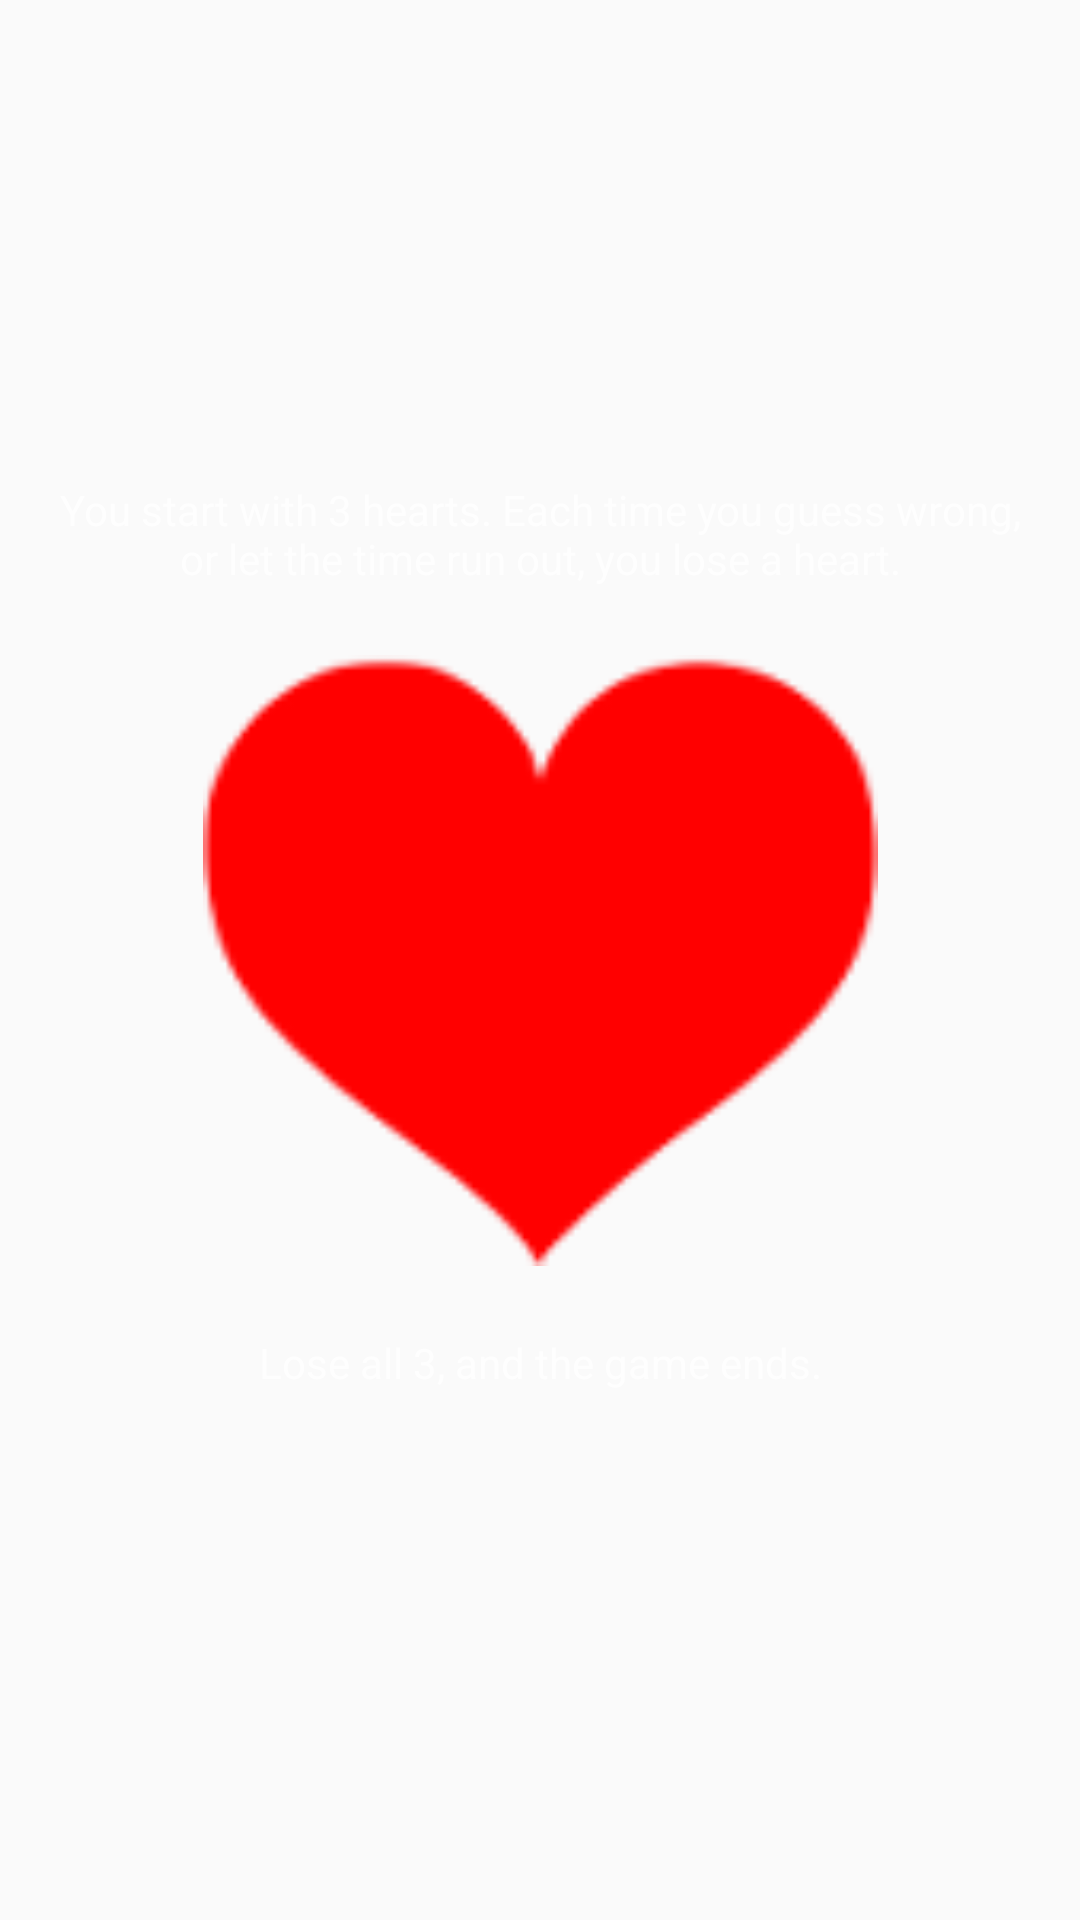

Layout XML and referenced resources for this Android screen:
<!-- AndroidManifest.xml: application theme AppTheme -->
<!-- res/layout/fragment_rules_page_3.xml -->
<?xml version="1.0" encoding="utf-8"?>
<android.support.constraint.ConstraintLayout
    xmlns:android="http://schemas.android.com/apk/res/android"
    xmlns:app="http://schemas.android.com/apk/res-auto"
    xmlns:tools="http://schemas.android.com/tools"
    android:layout_width="match_parent"
    android:layout_height="match_parent"
    android:paddingBottom="14sp"
    android:paddingLeft="14sp"
    android:paddingRight="14sp"
    android:paddingTop="14sp"
    tools:context="com.jeremybowyer.mathtap.HowToPlayActivity">

    <TextView
        android:id="@+id/ruleDescription4View"
        android:layout_width="wrap_content"
        android:layout_height="wrap_content"
        android:layout_marginBottom="16dp"
        android:layout_marginLeft="0dp"
        android:layout_marginRight="0dp"
        android:gravity="center"
        android:text="You start with 3 hearts. Each time you guess wrong, or let the time run out, you lose a heart."
        app:layout_constraintBottom_toTopOf="@+id/imageView2"
        app:layout_constraintHorizontal_bias="0.0"
        app:layout_constraintLeft_toLeftOf="parent"
        app:layout_constraintRight_toRightOf="parent"/>

    <ImageView
        android:id="@+id/imageView2"
        android:layout_width="225dp"
        android:layout_height="217dp"
        android:layout_marginBottom="8dp"
        android:layout_marginLeft="8dp"
        android:layout_marginRight="8dp"
        android:layout_marginTop="8dp"
        android:src="@drawable/heart"
        app:layout_constraintBottom_toBottomOf="parent"
        app:layout_constraintHorizontal_bias="0.503"
        app:layout_constraintLeft_toLeftOf="parent"
        app:layout_constraintRight_toRightOf="parent"
        app:layout_constraintTop_toTopOf="parent"/>

    <TextView
        android:id="@+id/ruleDescription5View"
        android:layout_width="wrap_content"
        android:layout_height="wrap_content"
        android:layout_marginLeft="8dp"
        android:layout_marginRight="8dp"
        android:layout_marginTop="16dp"
        android:text="Lose all 3, and the game ends."
        app:layout_constraintLeft_toLeftOf="parent"
        app:layout_constraintRight_toRightOf="parent"
        app:layout_constraintTop_toBottomOf="@+id/imageView2"/>

</android.support.constraint.ConstraintLayout>
<!-- resources referenced by this layout -->
<resources>
  <!-- drawable heart: png bitmap (drawable-hdpi, 870 bytes) -->
  <style name="AppTheme" parent="Theme.AppCompat.Light.NoActionBar">
          
          <item name="colorPrimary">@color/colorPrimary</item>
          <item name="colorPrimaryDark">@color/colorPrimaryDark</item>
          <item name="colorAccent">@color/colorAccent</item>
          <item name="android:textColor">@color/WhiteTransparent</item>
      </style>
  <color name="colorPrimary">#3f51b5</color>
  <color name="colorPrimaryDark">#303F9F</color>
  <color name="colorAccent">#FF4081</color>
  <color name="WhiteTransparent">#BFffffff</color>
</resources>
